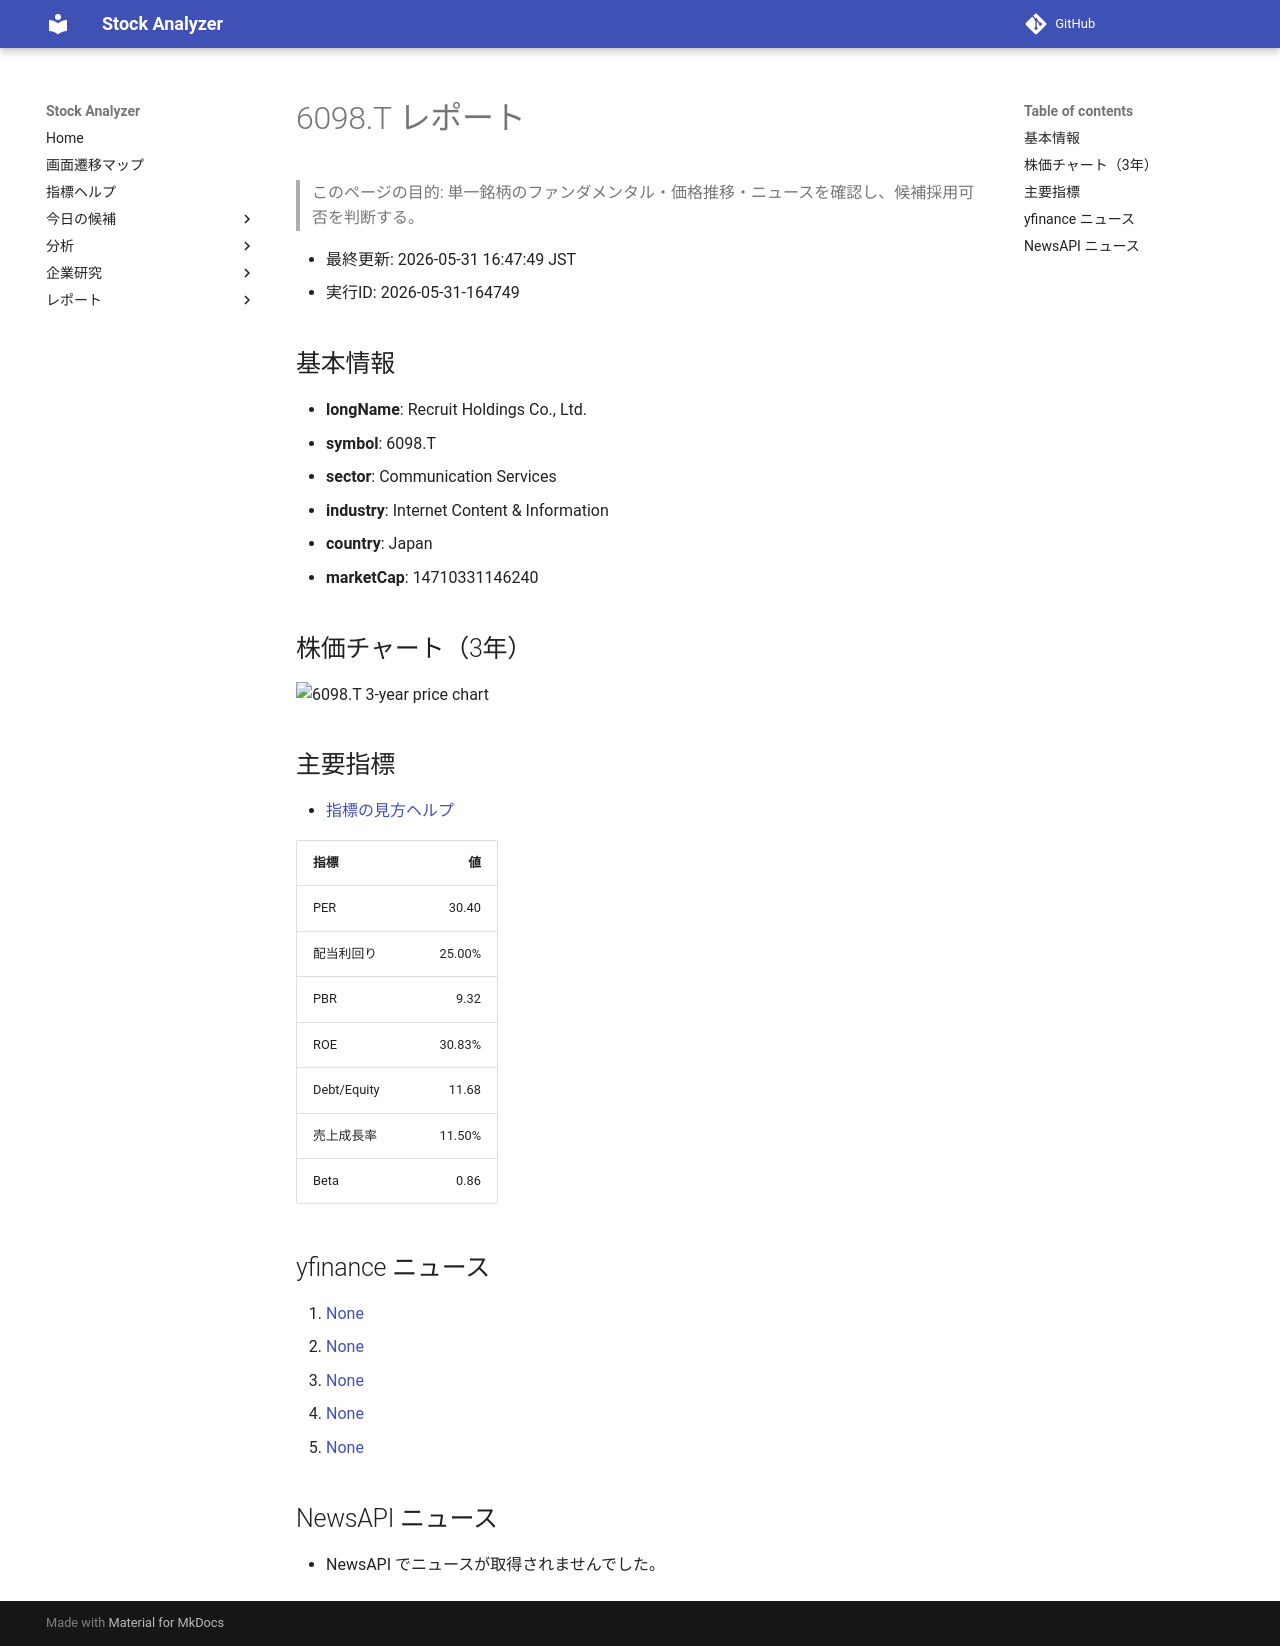

repository: Yumi-note/Making-APP · page: stocks/2026-05-31/164749/6098_T/index.html · generator: mkdocs

# 6098.T レポート

> このページの目的: 単一銘柄のファンダメンタル・価格推移・ニュースを確認し、候補採用可否を判断する。

- 最終更新: 2026-05-31 16:47:49 JST
- 実行ID: 2026-05-31-164749

## 基本情報

- **longName**: Recruit Holdings Co., Ltd.
- **symbol**: 6098.T
- **sector**: Communication Services
- **industry**: Internet Content & Information
- **country**: Japan
- **marketCap**: 14710331146240

## 株価チャート（3年）

![6098.T 3-year price chart](6098_T_3y.png)

## 主要指標

- [指標の見方ヘルプ](../../../../indicators.md)

| 指標 | 値 |
|---|---:|
| PER | 30.40 |
| 配当利回り | 25.00% |
| PBR | 9.32 |
| ROE | 30.83% |
| Debt/Equity | 11.68 |
| 売上成長率 | 11.50% |
| Beta | 0.86 |

## yfinance ニュース

1. [None](None)
2. [None](None)
3. [None](None)
4. [None](None)
5. [None](None)

## NewsAPI ニュース

- NewsAPI でニュースが取得されませんでした。
